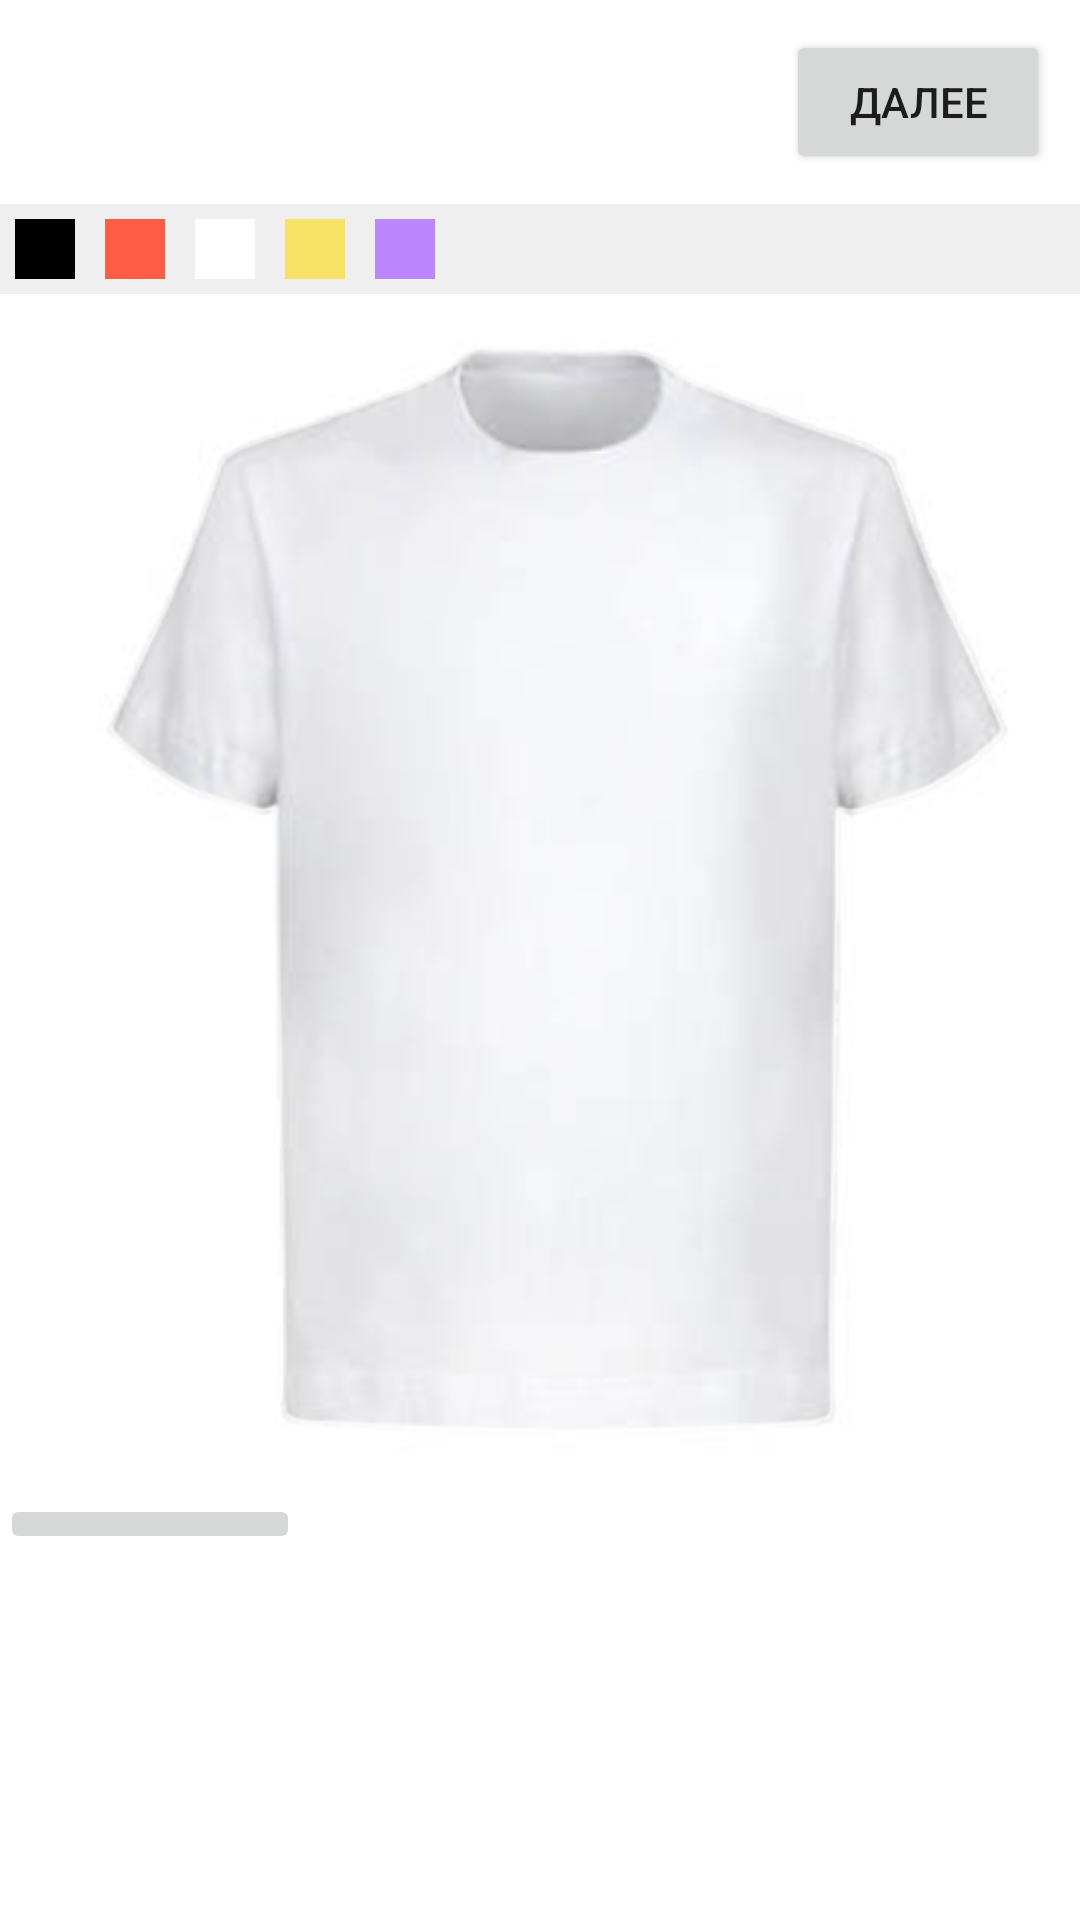

Produce the Android XML layout that renders to this screen, including the resource entries it uses.
<!-- AndroidManifest.xml: application theme Theme.MyApplication -->
<!-- res/layout/create_screen.xml -->
<?xml version="1.0" encoding="utf-8"?>
<LinearLayout xmlns:android="http://schemas.android.com/apk/res/android"
    xmlns:app="http://schemas.android.com/apk/res-auto"
    xmlns:tools="http://schemas.android.com/tools"
    android:layout_width="match_parent"
    android:layout_height="match_parent"
    android:id="@+id/main"
    android:orientation="vertical"
    tools:context=".User.bottom_pages.Create.CreateScreen">

    <LinearLayout
        android:layout_width="match_parent"
        android:layout_height="wrap_content"
        android:layout_margin="10dp">

        <ImageView
            android:id="@+id/back"
            android:layout_width="wrap_content"
            android:layout_height="wrap_content"
            android:layout_gravity="center_vertical"
            android:src="@drawable/back" />

        <Space
            android:layout_width="wrap_content"
            android:layout_height="wrap_content"
            android:layout_weight="1" />

        <Button
            android:id="@+id/next"
            android:layout_width="wrap_content"
            android:layout_height="wrap_content"
            android:text="далее" />

    </LinearLayout>

    <LinearLayout
        android:background="#EFEFEF"
        android:layout_width="match_parent"
        android:layout_height="wrap_content">

        <ImageView
            android:clickable="true"
            android:id="@+id/col1"
            android:layout_margin="5dp"
            android:background="@color/black"
            android:layout_width="20dp"
            android:layout_height="20dp"/>
        <ImageView
            android:clickable="true"
            android:id="@+id/col2"
            android:layout_margin="5dp"
            android:background="@color/my1"
            android:layout_width="20dp"
            android:layout_height="20dp"/>
        <ImageView
            android:clickable="true"
            android:id="@+id/col3"
            android:layout_margin="5dp"
            android:background="#FFFFFF"
            android:layout_width="20dp"
            android:layout_height="20dp"/>
        <ImageView
            android:clickable="true"
            android:id="@+id/col4"
            android:layout_margin="5dp"
            android:background="@color/zeltiy"
            android:layout_width="20dp"
            android:layout_height="20dp"/>
        <ImageView
            android:clickable="true"
            android:id="@+id/col5"
            android:layout_margin="5dp"
            android:background="@color/purple_200"
            android:layout_width="20dp"
            android:layout_height="20dp"/>

    </LinearLayout>
    <include layout="@layout/pic"/>

    <ImageButton
        android:id="@+id/btn"
        android:layout_width="100dp"
        android:layout_height="wrap_content"
        android:src="@drawable/ic_baseline_camera_alt_24" />


</LinearLayout>
<!-- res/layout/pic.xml (included above) -->
<?xml version="1.0" encoding="utf-8"?>
<RelativeLayout xmlns:android="http://schemas.android.com/apk/res/android"
    android:layout_width="wrap_content"
    android:layout_height="wrap_content">

    <include
        layout="@layout/picture_screen"
        android:layout_width="wrap_content"
        android:layout_height="400dp" />
    <ImageView
        android:src="@drawable/fonn"
        android:layout_width="wrap_content"
        android:layout_height="400dp"/>

</RelativeLayout>
<!-- res/layout/picture_screen.xml (included above) -->
<?xml version="1.0" encoding="utf-8"?>
<RelativeLayout xmlns:android="http://schemas.android.com/apk/res/android"
    xmlns:app="http://schemas.android.com/apk/res-auto"
    xmlns:tools="http://schemas.android.com/tools"
    android:layout_width="match_parent"
    android:layout_height="match_parent"
    tools:context=".PictureScreen">

    <RelativeLayout
        android:id="@+id/imEdt"
        android:layout_width="match_parent"
        android:layout_height="400dp">

        <ImageView
            android:id="@+id/image_view_fon"
            android:layout_width="match_parent"
            android:layout_height="match_parent"
            android:adjustViewBounds="true"
            android:src="@drawable/front" />

        <ImageView
            android:layout_centerInParent="true"
            android:id="@+id/image_view"
            android:layout_width="wrap_content"
            android:layout_height="wrap_content"
            android:adjustViewBounds="true"/>

    </RelativeLayout>
</RelativeLayout>
<!-- resources referenced by this layout -->
<resources>
  <color name="black">#FF000000</color>
  <color name="my1">#FF5C45</color>
  <color name="purple_200">#FFBB86FC</color>
  <color name="zeltiy">#F6E366</color>
  <!-- drawable fonn: png bitmap (drawable, 44351 bytes) -->
  <!-- drawable front: png bitmap (drawable, 76042 bytes) -->
  <style name="Theme.MyApplication" parent="Theme.MaterialComponents.DayNight.DarkActionBar">
          <item name="colorPrimary">#fff</item>
          <item name="colorPrimaryDark">#FF5B00</item>
          <item name="colorAccent">#FF5B00</item>
          <item name="android:windowFullscreen">true</item>
          <item name="android:windowContentOverlay">@null</item>
          <item name="windowNoTitle">true</item>
      </style>
</resources>
